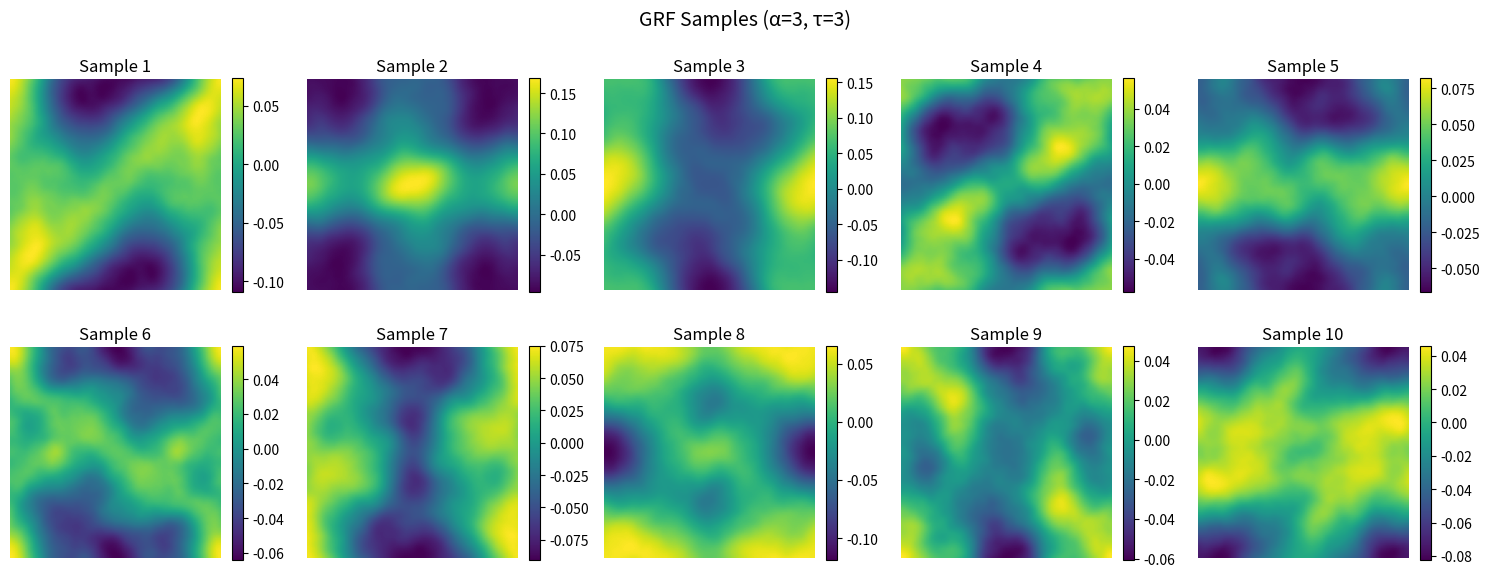
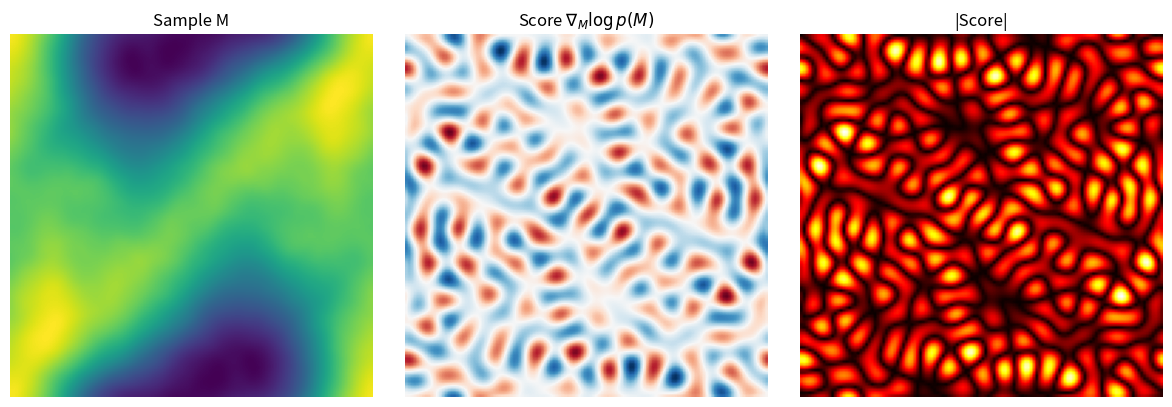

Generate these figures, in order, with matplotlib:
"""
Gaussian Random Field with efficient score computation via FFT.

Adapted from: https://github.com/devitocodes/devito/blob/master/examples/cfd/09_Darcy_flow_equation.ipynb
"""

import math
import numpy as np
import numpy.fft as fft

__all__ = ["GaussianRandomField"]


class GaussianRandomField:
    """
    Class for generating realizations of a Gaussian random field.

    Parameters:
    -----------
    dim : int
        Dimensionality of the random field (e.g., 2 for 2D fields).
    size : int
        Size of the grid for the random field in each dimension.
    alpha : float, optional
        Power exponent that controls the smoothness of the field. Defaults to 2.
    tau : float, optional
        Scale parameter that influences the correlation length of the field.
        Defaults to 3.
    sigma : float, optional
        Standard deviation of the field. If None, it is automatically calculated
        based on 'alpha', 'tau', and 'dim'. Defaults to None.
    boundary : str, optional
        Type of boundary conditions for the field. Currently, only "periodic" is
        supported. Defaults to "periodic".
    """

    def __init__(
        self,
        dim: int,
        size: int,
        alpha: float = 2,
        tau: float = 3,
        sigma: float = None,
        boundary: str = "periodic",
    ) -> None:
        self.dim = dim
        self.size = size
        self.alpha = alpha
        self.tau = tau

        if dim != 2:
            raise ValueError("Only 2D fields are supported.")

        if sigma is None:
            sigma = tau ** (0.5 * (2 * alpha - self.dim))
        self.sigma = sigma

        # Wavenumbers
        k_max = size // 2
        k = np.concatenate([np.arange(0, k_max), np.arange(-k_max, 0)])
        k_x, k_y = np.meshgrid(k, k, indexing="ij")

        # Power spectrum: λ(k) ∝ (4π²|k|² + τ²)^(-α)
        spectrum = (4 * math.pi**2 * (k_x**2 + k_y**2) + tau**2) ** (-alpha / 2)

        # sqrt(eigenvalues) for sampling
        self.sqrt_eig = size**2 * math.sqrt(2) * sigma * spectrum
        self.sqrt_eig[0, 0] = 0  # zero mean

        # Eigenvalues are sqrt_eig^2 (the covariance in Fourier space)
        self.eig = self.sqrt_eig**2

        # Inverse eigenvalues for score, with regularization to prevent blowup
        self.inv_eig = np.zeros_like(self.eig)
        # Only invert eigenvalues above a fraction of the maximum
        eig_threshold = 1e-6 * np.max(self.eig)
        mask = self.eig > eig_threshold
        self.inv_eig[mask] = 1.0 / self.eig[mask]

    def sample(self, N: int, normalize: bool = False) -> np.ndarray:
        """
        Generate N samples from the Gaussian random field.

        Parameters:
        -----------
        N : int
            Number of samples to generate.
        normalize : bool, optional
            If True, normalize the field to have 0.5 maximum. Defaults to False.

        Returns:
        --------
        samples : np.ndarray
            An array of shape (N, size, size) containing N realizations of the
            Gaussian random field.
        """
        # Generate random coefficients for the Fourier space with normal
        # distribution
        coeff = np.random.randn(N, self.size, self.size)

        # Multiply the random coefficients by the square root of the eigenvalues
        coeff = self.sqrt_eig * coeff

        # Compute the inverse Fourier transform and return the real part of the
        # field
        field = fft.ifftn(coeff, axes=(-2, -1)).real

        if normalize:
            # Normalize the field to have 0.5 maximum
            field /= np.max(field)
            field *= 0.5
        return field

    def score(self, M: np.ndarray) -> np.ndarray:
        """
        Compute score: ∇_M log p(M) = -K⁻¹ M

        Via FFT: -ifft(fft(M) / λ(k))
        Complexity: O(N² log N)
        """
        single = M.ndim == 2
        if single:
            M = M[np.newaxis]

        M_fft = fft.fftn(M, axes=(-2, -1))
        score = -fft.ifftn(self.inv_eig * M_fft, axes=(-2, -1)).real

        return score[0] if single else score

    def log_prob(self, M: np.ndarray) -> float:
        """Log p(M) = -0.5 Mᵀ K⁻¹ M + const (normalized)"""
        M_fft = fft.fftn(M)
        # Normalize by number of elements to get average log prob per pixel
        n_elements = M.size
        return (
            -0.5 * np.sum(np.abs(M_fft) ** 2 * self.inv_eig).real / n_elements
        )


if __name__ == "__main__":
    import matplotlib.pyplot as plt

    grf = GaussianRandomField(2, size=128, alpha=3, tau=3)
    samples = grf.sample(10)

    # Plot samples
    fig, axes = plt.subplots(2, 5, figsize=(15, 6))
    for i, ax in enumerate(axes.flat):
        im = ax.imshow(samples[i], cmap="viridis", origin="lower")
        ax.set_title(f"Sample {i + 1}")
        ax.axis("off")
        plt.colorbar(im, ax=ax, fraction=0.046)
    plt.suptitle(f"GRF Samples (α={grf.alpha}, τ={grf.tau})", fontsize=14)
    plt.tight_layout()
    plt.savefig("grf_samples.png", dpi=150, bbox_inches="tight")

    # Score visualization
    score = grf.score(samples[0])
    fig, axes = plt.subplots(1, 3, figsize=(12, 4))
    axes[0].imshow(samples[0], cmap="viridis", origin="lower")
    axes[0].set_title("Sample M")
    axes[0].axis("off")
    axes[1].imshow(score, cmap="RdBu_r", origin="lower")
    axes[1].set_title(r"Score $\nabla_M \log p(M)$")
    axes[1].axis("off")
    axes[2].imshow(np.abs(score), cmap="hot", origin="lower")
    axes[2].set_title("|Score|")
    axes[2].axis("off")
    plt.tight_layout()
    plt.savefig("grf_score.png", dpi=150, bbox_inches="tight")
    plt.show()

    print(f"Samples: {samples.shape}, Score: {score.shape}")
